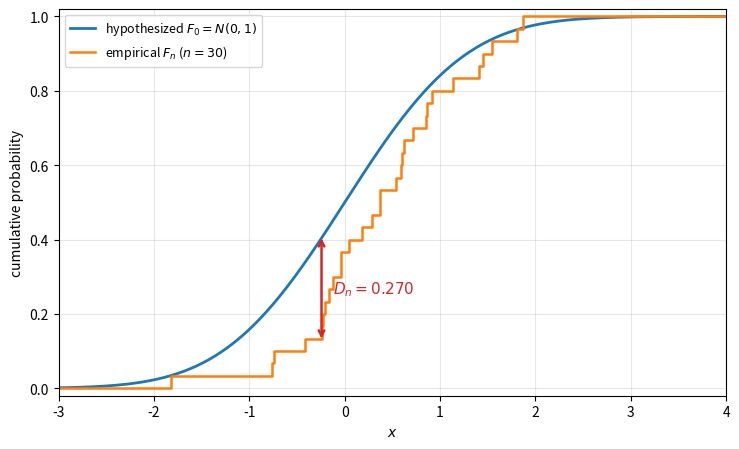

Python code for this plot:
"""Empirical distribution function of a sample versus a hypothesized normal CDF, with the KS statistic marked."""

import numpy as np
import matplotlib.pyplot as plt
from scipy import stats

rng = np.random.default_rng(0)
x = np.sort(rng.normal(0.5, 1.0, size=30))   # true distribution N(0.5, 1)
n = len(x)
f0 = stats.norm.cdf(x)                          # hypothesized F0 = N(0, 1)

# KS statistic: largest gap just after or just before a jump of F_n
upper = np.arange(1, n + 1) / n - f0
lower = f0 - np.arange(0, n) / n
i_up, i_lo = np.argmax(upper), np.argmax(lower)
if upper[i_up] >= lower[i_lo]:
    xk, y_emp, y_0 = x[i_up], (i_up + 1) / n, f0[i_up]
else:
    xk, y_emp, y_0 = x[i_lo], i_lo / n, f0[i_lo]
d = abs(y_emp - y_0)

grid = np.linspace(-3, 4, 400)
fig, ax = plt.subplots(figsize=(7.5, 4.6))
ax.plot(grid, stats.norm.cdf(grid), color="C0", lw=2, label="hypothesized $F_0 = N(0,1)$")
ax.step(np.concatenate([[-3], x, [4]]), np.concatenate([[0], np.arange(1, n + 1) / n, [1]]),
        where="post", color="C1", lw=1.8, label="empirical $F_n$ ($n = 30$)")
ax.annotate("", xy=(xk, y_emp), xytext=(xk, y_0),
            arrowprops=dict(arrowstyle="<->", color="C3", lw=1.8, shrinkA=0, shrinkB=0))
ax.text(xk + 0.12, (y_emp + y_0) / 2, f"$D_n = {d:.3f}$", color="C3", fontsize=11, va="center")
ax.set_xlim(-3, 4)
ax.set_ylim(-0.02, 1.02)
ax.set_xlabel("$x$")
ax.set_ylabel("cumulative probability")
ax.grid(alpha=0.3)
ax.legend(loc="upper left", fontsize=9)
fig.tight_layout()
